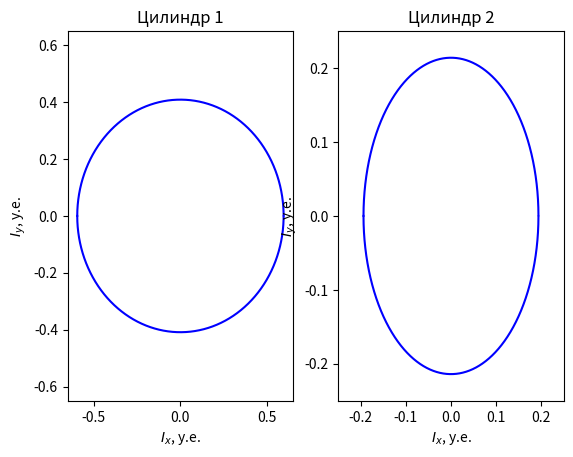

Write the Python code that produced this figure.
import pandas as pd
import numpy as np
import matplotlib.pyplot as plt
import math


def give_pos_ellipse_coord(a,b):
	x=np.arange(-a,1001/1000*a,a/100000)
	y1=np.sqrt((1-(x/a)**2)*b**2)
	return y1

"""
a=0.352
b=0.312
x_max=0.55
y_max=0.55
x=np.arange(-a,1001/1000*a,a/100000)
sp=plt.subplot(231)
plt.plot(x, give_pos_ellipse_coord(a,b), 'b', x, -1*give_pos_ellipse_coord(a,b), 'b' )
plt.xlabel(r"$I_x$, у.е.")
plt.ylabel(r"$I_y$, у.е.")
plt.axis([-x_max,x_max,-y_max,y_max])
a=0.511
b=0.312
x=np.arange(-a,1001/1000*a,a/100000)
sp=plt.subplot(232)
plt.plot(x, give_pos_ellipse_coord(a,b), 'b', x, -1*give_pos_ellipse_coord(a,b), 'b' )
plt.xlabel(r"$I_z$, у.е.")
plt.ylabel(r"$I_y$, у.е.")
plt.axis([-x_max,x_max,-y_max,y_max])
a=0.352
b=0.511
x=np.arange(-a,1001/1000*a,a/100000)
sp=plt.subplot(233)
plt.plot(x, give_pos_ellipse_coord(a,b), 'b', x, -1*give_pos_ellipse_coord(a,b), 'b' )
plt.xlabel(r"$I_x$, у.е.")
plt.ylabel(r"$I_z$, у.е.")
plt.axis([-x_max,x_max,-y_max,y_max])



a=0.609
b=0.602
x_max=0.65
y_max=0.65
sp=plt.subplot(234)
x=np.arange(-a,1001/1000*a,a/100000)
plt.plot(x, give_pos_ellipse_coord(a,b), 'b', x, -1*give_pos_ellipse_coord(a,b), 'b' )
plt.xlabel(r"$I_x$, у.е.")
plt.ylabel(r"$I_y$, у.е.")
plt.axis([-x_max,x_max,-y_max,y_max])
a=0.609
b=0.602
x=np.arange(-a,1001/1000*a,a/100000)
sp=plt.subplot(235)
plt.plot(x, give_pos_ellipse_coord(a,b), 'b', x, -1*give_pos_ellipse_coord(a,b), 'b' )
plt.xlabel(r"$I_z$, у.е.")
plt.ylabel(r"$I_y$, у.е.")
plt.axis([-x_max,x_max,-y_max,y_max])
a=0.609
b=0.609
x=np.arange(-a,1001/1000*a,a/100000)
sp=plt.subplot(236)
plt.plot(x, give_pos_ellipse_coord(a,b), 'b', x, -1*give_pos_ellipse_coord(a,b), 'b' )
plt.xlabel(r"$I_x$, у.е.")
plt.ylabel(r"$I_z$, у.е.")
plt.axis([-x_max,x_max,-y_max,y_max])

"""
x_max=0.65
y_max=0.65
a=0.595
b=0.409
x=np.arange(-a,1001/1000*a,a/100000)
sp=plt.subplot(121)
plt.plot(x, give_pos_ellipse_coord(a,b), 'b', x, -1*give_pos_ellipse_coord(a,b), 'b' )
plt.xlabel(r"$I_x$, у.е.")
plt.ylabel(r"$I_y$, у.е.")
plt.title("Цилиндр 1")
plt.axis([-x_max,x_max,-y_max,y_max])


a=0.194
b=0.214
x_max=0.25
y_max=0.25
x=np.arange(-a,1001/1000*a,a/100000)
sp=plt.subplot(122)
plt.plot(x, give_pos_ellipse_coord(a,b), 'b', x, -1*give_pos_ellipse_coord(a,b), 'b' )
plt.xlabel(r"$I_x$, у.е.")
plt.ylabel(r"$I_y$, у.е.")
plt.title("Цилиндр 2")
plt.axis([-x_max,x_max,-y_max,y_max])
plt.show()
